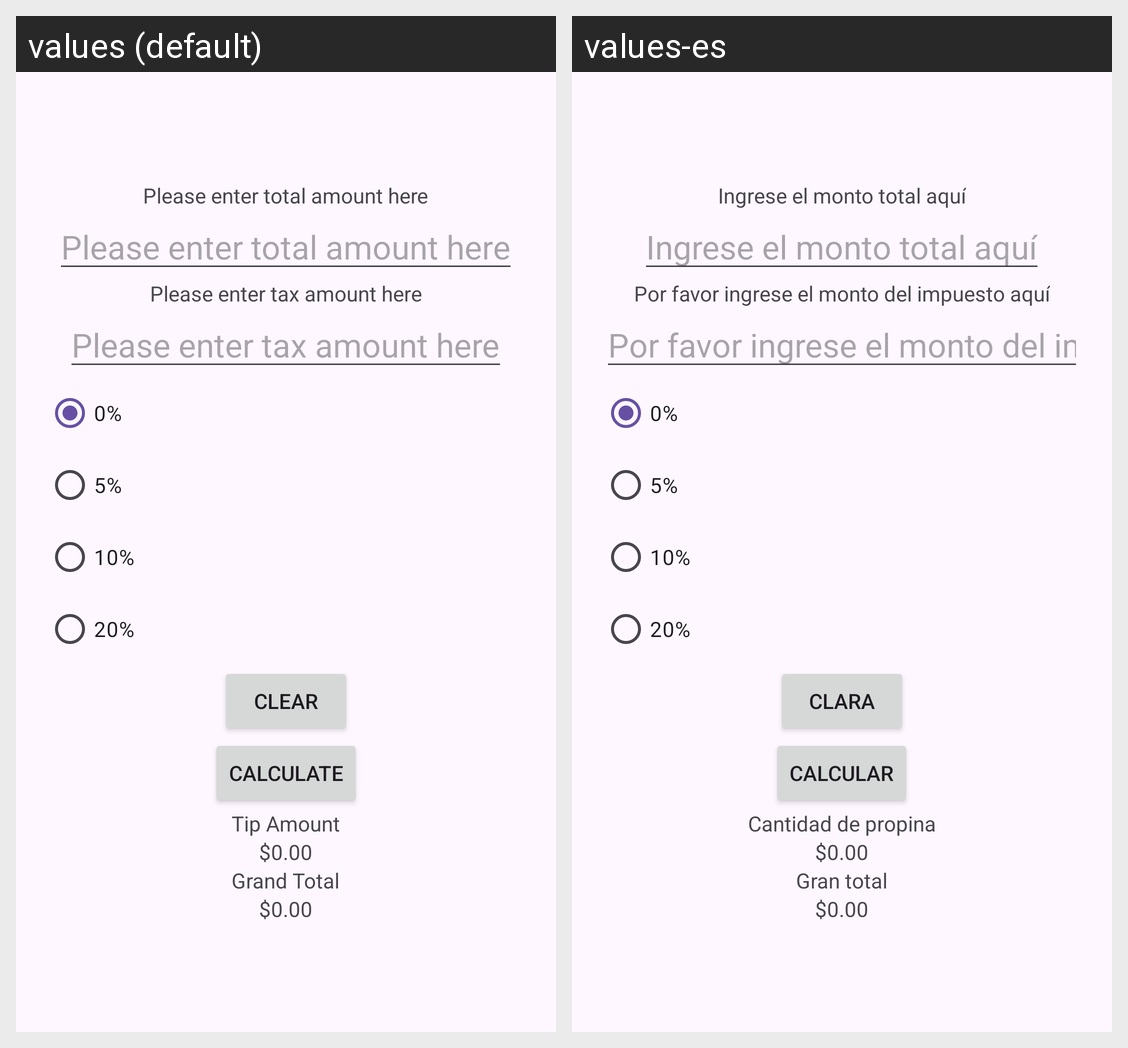

The Android screen above is rendered under two locales of the same app. Produce the string resources it draws, with the default and per-locale values.
Android screen res/layout/activity_main.xml rendered under 2 locales, left to right: values (default), values-es. Device: Nexus 5 (rendered at 1080×1920; each locale shown at half size, 540×960, under a caption strip naming it); theme Theme.Tipsys.
Strings drawn on this screen, with the default value and each locale's value (text and hints the layout hard-codes, and strings that could not be matched under every locale, appear in the picture but are not listed):

total_amount_hint
  values: Please enter total amount here
  values-es: Ingrese el monto total aquí

tax_amount_hint
  values: Please enter tax amount here
  values-es: Por favor ingrese el monto del impuesto aquí

_0
  values: 0%
  values-es: 0%

_5
  values: 5%
  values-es: 5%

_10
  values: 10%
  values-es: 10%

_20
  values: 20%
  values-es: 20%

clear
  values: Clear
  values-es: Clara

calculate
  values: Calculate
  values-es: Calcular

tip_amount
  values: Tip Amount
  values-es: Cantidad de propina

tip_amount_default
  values: $0.00
  values-es: $0.00

grand_total
  values: Grand Total
  values-es: Gran total

grand_total_default
  values: $0.00
  values-es: $0.00
